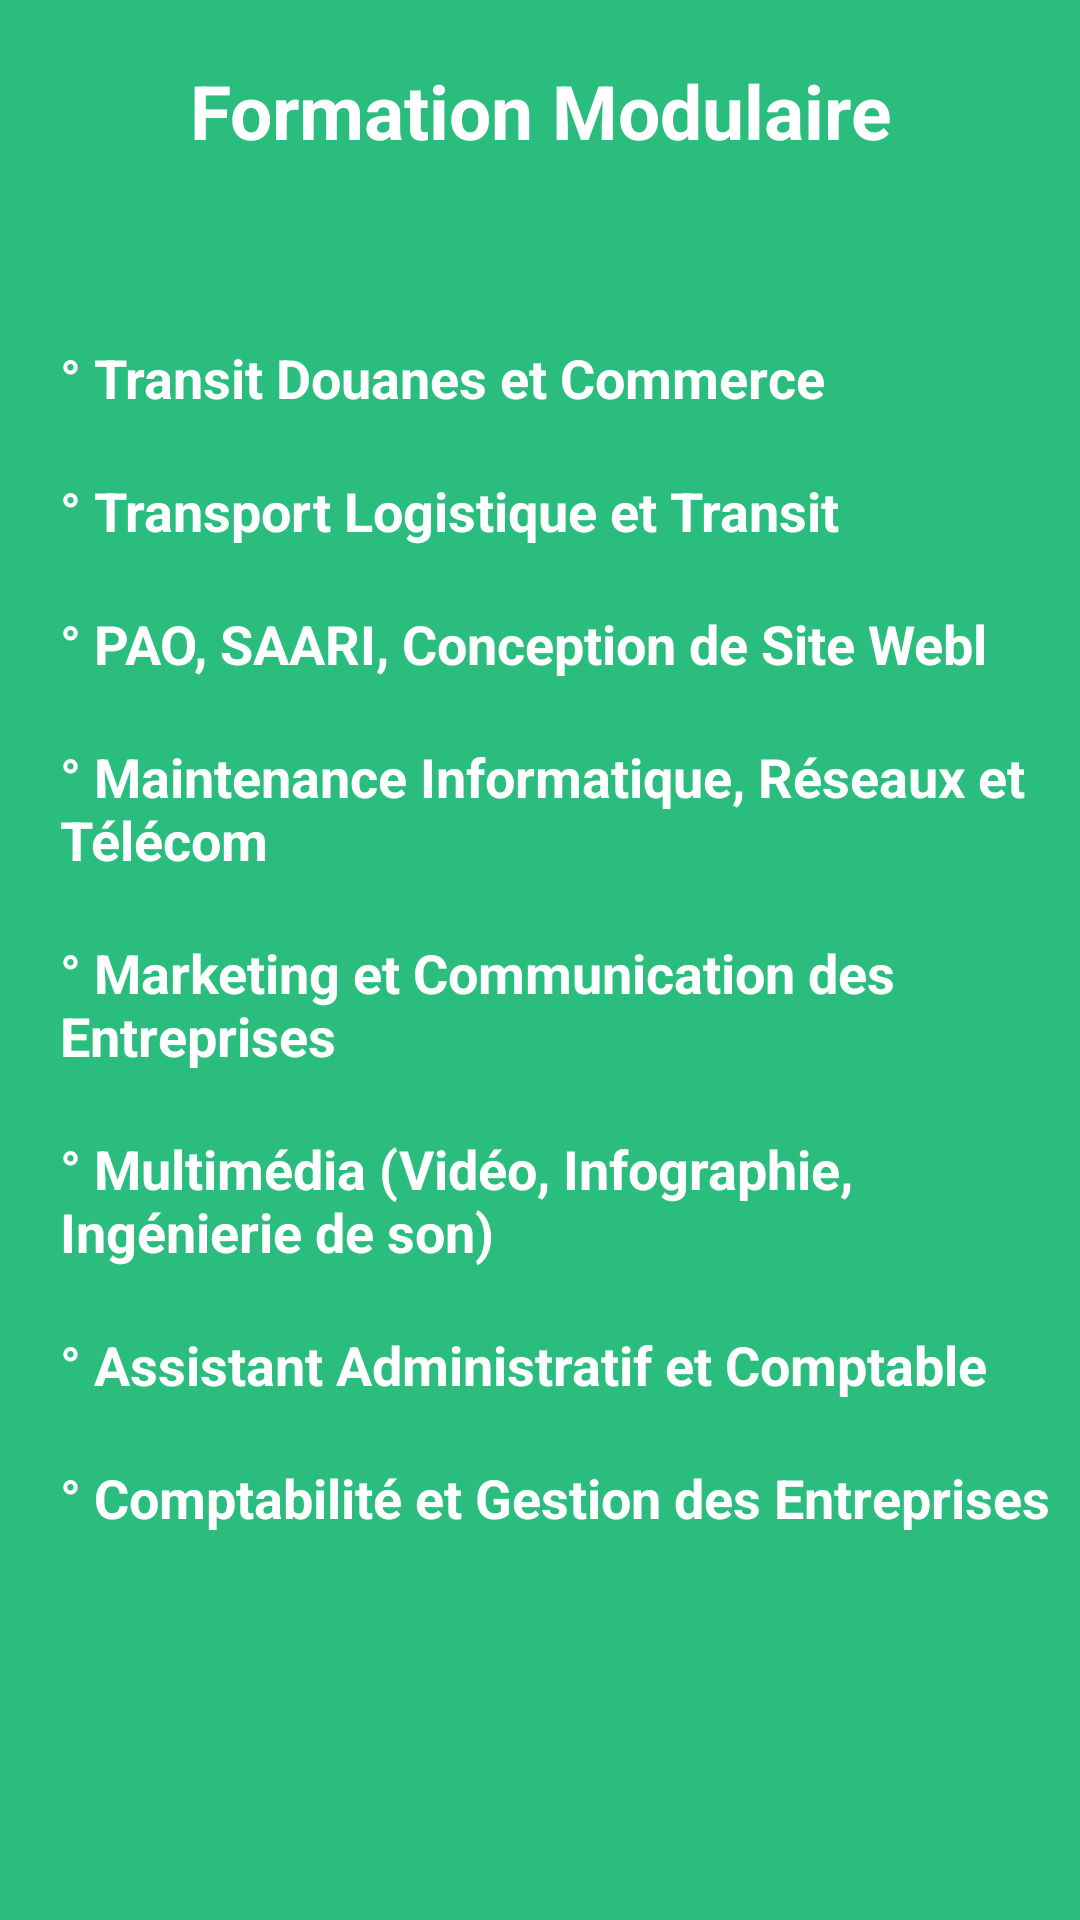

Reconstruct the res/layout file that produces this screen, plus the resources it refers to.
<!-- AndroidManifest.xml: application theme AppTheme -->
<!-- res/layout/activity_modulaire.xml -->
<?xml version="1.0" encoding="utf-8"?>
<LinearLayout xmlns:android="http://schemas.android.com/apk/res/android"
    xmlns:app="http://schemas.android.com/apk/res-auto"
    xmlns:tools="http://schemas.android.com/tools"
    android:layout_width="match_parent"
    android:orientation="vertical"
    android:background="@color/myver"
    android:layout_height="match_parent"
    tools:context=".Modulaire">




    <TextView
        android:layout_width="match_parent"
        android:layout_height="wrap_content"
        android:text="Formation Modulaire"
        android:textColor="@android:color/white"
        android:gravity="center"
        android:textSize="25dp"
        android:layout_marginTop="20dp"
        android:textStyle="bold"/>







        <LinearLayout
            android:layout_width="wrap_content"
            android:layout_height="wrap_content"
            android:layout_marginTop="40dp"
            android:orientation="vertical">

            <TextView
                android:layout_width="match_parent"
                android:layout_height="wrap_content"
                android:layout_marginTop="20dp"
                android:text="° Transit Douanes et Commerce"
                android:textStyle="bold"
                android:layout_marginLeft="20dp"
                android:textColor="@android:color/white"
                android:textSize="18dp" />

            <TextView
                android:layout_width="match_parent"
                android:layout_height="wrap_content"
                android:layout_marginTop="20dp"
                android:text="° Transport Logistique et Transit"
                android:textStyle="bold"
                android:layout_marginLeft="20dp"
                android:textColor="@android:color/white"
                android:textSize="18dp" />

            <TextView
                android:layout_width="match_parent"
                android:layout_height="wrap_content"
                android:layout_marginTop="20dp"
                android:text="° PAO, SAARI, Conception de Site Webl"
                android:textStyle="bold"
                android:layout_marginLeft="20dp"
                android:textColor="@android:color/white"
                android:textSize="18dp" />

            <TextView
                android:layout_width="match_parent"
                android:layout_height="wrap_content"
                android:layout_marginTop="20dp"
                android:text="° Maintenance Informatique, Réseaux et Télécom"
                android:textStyle="bold"
                android:layout_marginLeft="20dp"
                android:textColor="@android:color/white"
                android:textSize="18dp" />


            <TextView
                android:layout_width="match_parent"
                android:layout_height="wrap_content"
                android:layout_marginTop="20dp"
                android:text="° Marketing et Communication des Entreprises"
                android:textStyle="bold"
                android:layout_marginLeft="20dp"
                android:textColor="@android:color/white"
                android:textSize="18dp" />


            <TextView
                android:layout_width="match_parent"
                android:layout_height="wrap_content"
                android:layout_marginTop="20dp"
                android:text="° Multimédia (Vidéo, Infographie, Ingénierie de son)"
                android:textStyle="bold"
                android:layout_marginLeft="20dp"
                android:textColor="@android:color/white"
                android:textSize="18dp" />


            <TextView
                android:layout_width="match_parent"
                android:layout_height="wrap_content"
                android:layout_marginTop="20dp"
                android:text="° Assistant Administratif et Comptable"
                android:textStyle="bold"
                android:layout_marginLeft="20dp"
                android:textColor="@android:color/white"
                android:textSize="18dp" />

            <TextView
                android:layout_width="match_parent"
                android:layout_height="wrap_content"
                android:layout_marginTop="20dp"
                android:text="° Comptabilité et Gestion des Entreprises"
                android:textStyle="bold"
                android:layout_marginLeft="20dp"
                android:textColor="@android:color/white"
                android:textSize="18dp" />

        </LinearLayout>




















</LinearLayout>
<!-- resources referenced by this layout -->
<resources>
  <color name="myver">#2bbd7e</color>
  <style name="AppTheme" parent="Theme.AppCompat.Light.NoActionBar">
          
          <item name="colorPrimary">@color/myvbleu</item>
          <item name="colorPrimaryDark">@color/myvbleu</item>
          <item name="colorAccent">@color/colorAccent</item>
  
      </style>
  <color name="myvbleu">#1976d2</color>
  <color name="colorAccent">#D81B60</color>
</resources>
